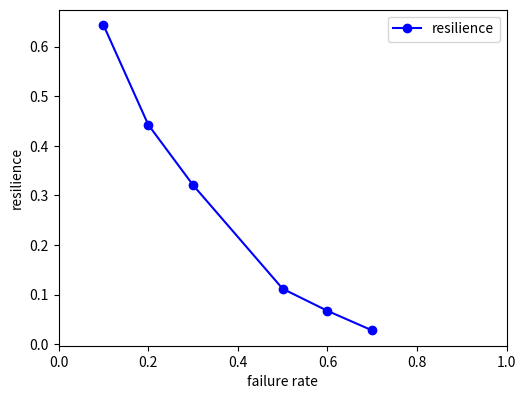

This figure's Python source:

# coding: utf-8
import matplotlib.pyplot as plt
from matplotlib.ticker import AutoMinorLocator,MultipleLocator,FuncFormatter

import logging
logging.basicConfig(level=logging.DEBUG,#控制台打印的日志级别
                    filename='backtrack_edge_method.py.txt',
                    filemode='w',##模式，有w和a，w就是写模式，每次都会重新写日志，覆盖之前的日志
                    #a是追加模式，默认如果不写的话，就是追加模式
                    format=
                    '%(asctime)s - %(pathname)s[line:%(lineno)d] - %(levelname)s: %(message)s'
                    #日志格式
                    )

# 此图主要分析的是不同失效比例下无人集群韧性变化
# 横坐标是失效比例，纵坐标表示的韧性


x = [0.1,0.2,0.3,0.5,0.6,0.7]
data = [0.6438, 0.4426, 0.3208,0.1116, 0.06705,0.0275]

fig = plt.figure()
ax = fig.add_axes([0.2,0.2,0.7,0.7])

ax.xaxis.set_major_locator(MultipleLocator(0.2))
ax.yaxis.set_major_locator(MultipleLocator(0.1))



# 设置副刻度的个数
# ax.xaxis.set_minor_locator(AutoMinorLocator(4))


ax.plot(x, data, color="blue",label="resilience",marker="o")
ax.set_xlabel("failure rate")
ax.set_ylabel("resilience")

ax.legend()


ax.set_xlim(0,1)
# ax.set_ylim(0,2)


plt.show()
